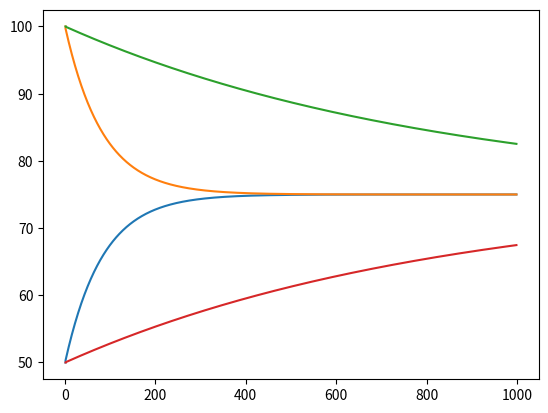

Generate this figure with matplotlib:
def equil(t_one,t_two):
    Q = .6 * 1 * (t_one - t_two) / .01
    # this is the same as joules, cause 1 second
    t_one_new = t_one - Q / 10000
    t_two_new = t_two + Q / 10000
    return (t_one_new,t_two_new)

ls = [(1,(50,100))]
for t in range(1,1000):
    v = ls[t - 1]
    a = v[1][0]
    b = v[1][1]
    ls += [(t,equil(a,b))]

import matplotlib.pyplot as plt

ls_time = [t for (t,temp) in ls]
ls_temp = [a for (t,(a,b)) in ls]
plt.plot(ls_time,ls_temp)
ls_temp_b = [b for (t,(a,b)) in ls]

plt.plot(ls_time,ls_temp_b)
plt.show()

def equil_two(t_one,t_two):
    Q = .6 * 1 * abs(t_one - t_two) / .01
    # this is the same as joules, cause 1 second
    t_one_new = t_one - Q / 100000
    t_two_new = t_two + Q / 100000
    return (t_one_new,t_two_new)

ls = [(1,(100,50))]
for t in range(1,1000):
    v = ls[t - 1]
    a = v[1][0]
    b = v[1][1]
    ls += [(t,equil_two(a,b))]

ls_time = [t for (t,temp) in ls]
ls_temp_b = [b for (t,(a,b)) in ls]
ls_temp = [a for (t,(a,b)) in ls]
plt.plot(ls_time,ls_temp)
plt.plot(ls_time,ls_temp_b)
plt.show()
